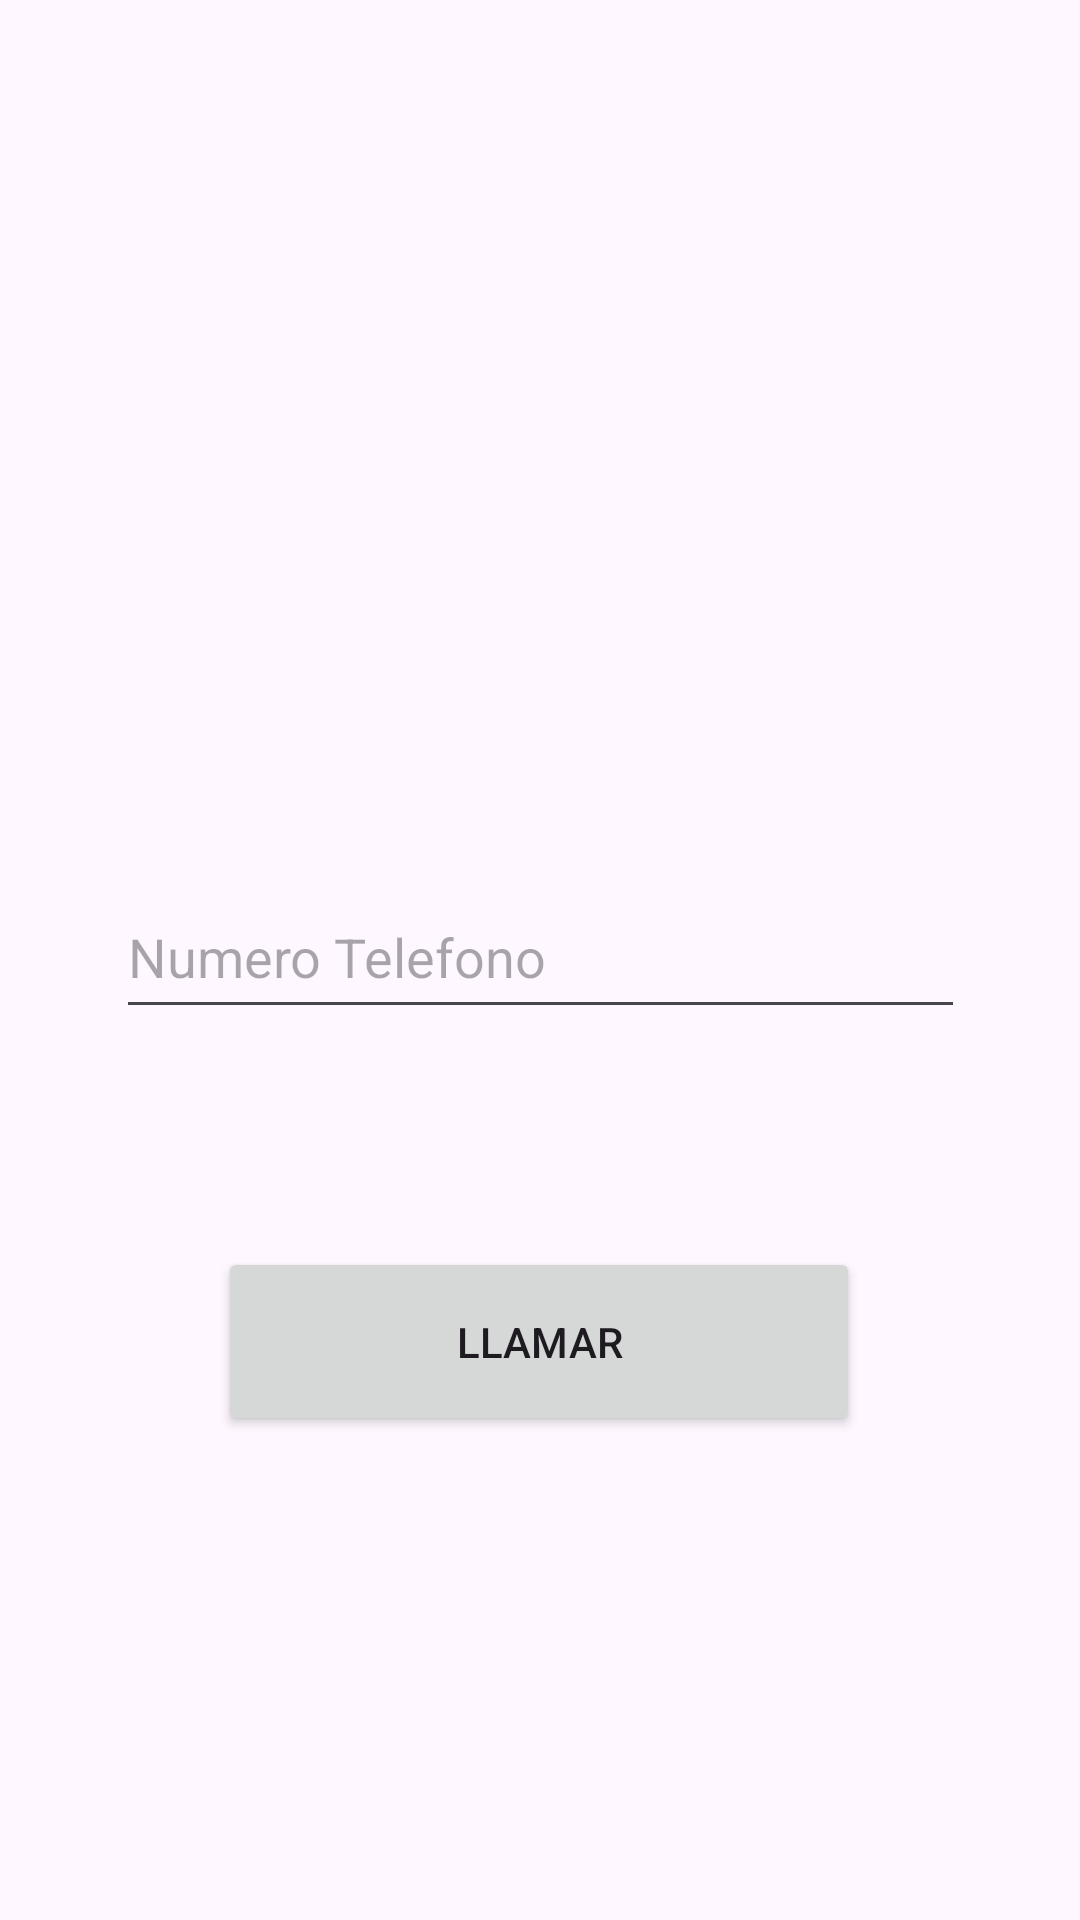

Here is an Android app screen rendered from its layout file. Give the layout XML and the strings, colors and styles it references.
<!-- AndroidManifest.xml: application theme Theme.Milogin -->
<!-- res/layout/fragment_home.xml -->
<?xml version="1.0" encoding="utf-8"?>
<androidx.constraintlayout.widget.ConstraintLayout xmlns:android="http://schemas.android.com/apk/res/android"
    xmlns:app="http://schemas.android.com/apk/res-auto"
    xmlns:tools="http://schemas.android.com/tools"
    android:layout_width="match_parent"
    android:layout_height="match_parent"
    tools:context=".ui.home.HomeFragment">

    <EditText
        android:id="@+id/edNumero"
        android:layout_width="283dp"
        android:layout_height="51dp"
        android:layout_marginTop="292dp"
        android:ems="10"
        android:hint="Numero Telefono"
        android:inputType="number"
        app:layout_constraintEnd_toEndOf="parent"
        app:layout_constraintStart_toStartOf="parent"
        app:layout_constraintTop_toTopOf="parent" />

    <Button
        android:id="@+id/btllamar"
        android:layout_width="214dp"
        android:layout_height="63dp"
        android:text="Llamar"
        app:layout_constraintBottom_toBottomOf="parent"
        app:layout_constraintEnd_toEndOf="parent"
        app:layout_constraintHorizontal_bias="0.497"
        app:layout_constraintStart_toStartOf="parent"
        app:layout_constraintTop_toBottomOf="@+id/edNumero"
        app:layout_constraintVertical_bias="0.31" />

    <TextView
        android:id="@+id/tvcartel"
        android:layout_width="246dp"
        android:layout_height="36dp"
        android:textSize="16sp"
        app:layout_constraintBottom_toBottomOf="parent"
        app:layout_constraintEnd_toEndOf="parent"
        app:layout_constraintStart_toStartOf="parent"
        app:layout_constraintTop_toBottomOf="@+id/btllamar" />

    <ImageView
        android:id="@+id/imageView2"
        android:layout_width="130dp"
        android:layout_height="127dp"
        android:layout_marginTop="88dp"
        android:src="@drawable/call"
        app:layout_constraintEnd_toEndOf="parent"
        app:layout_constraintHorizontal_bias="0.498"
        app:layout_constraintStart_toStartOf="parent"
        app:layout_constraintTop_toTopOf="parent" />

</androidx.constraintlayout.widget.ConstraintLayout>
<!-- resources referenced by this layout -->
<resources>
  <style name="Theme.Milogin" parent="Base.Theme.Milogin" />
  <style name="Base.Theme.Milogin" parent="Theme.Material3.DayNight.NoActionBar">
          
          
      </style>
</resources>
